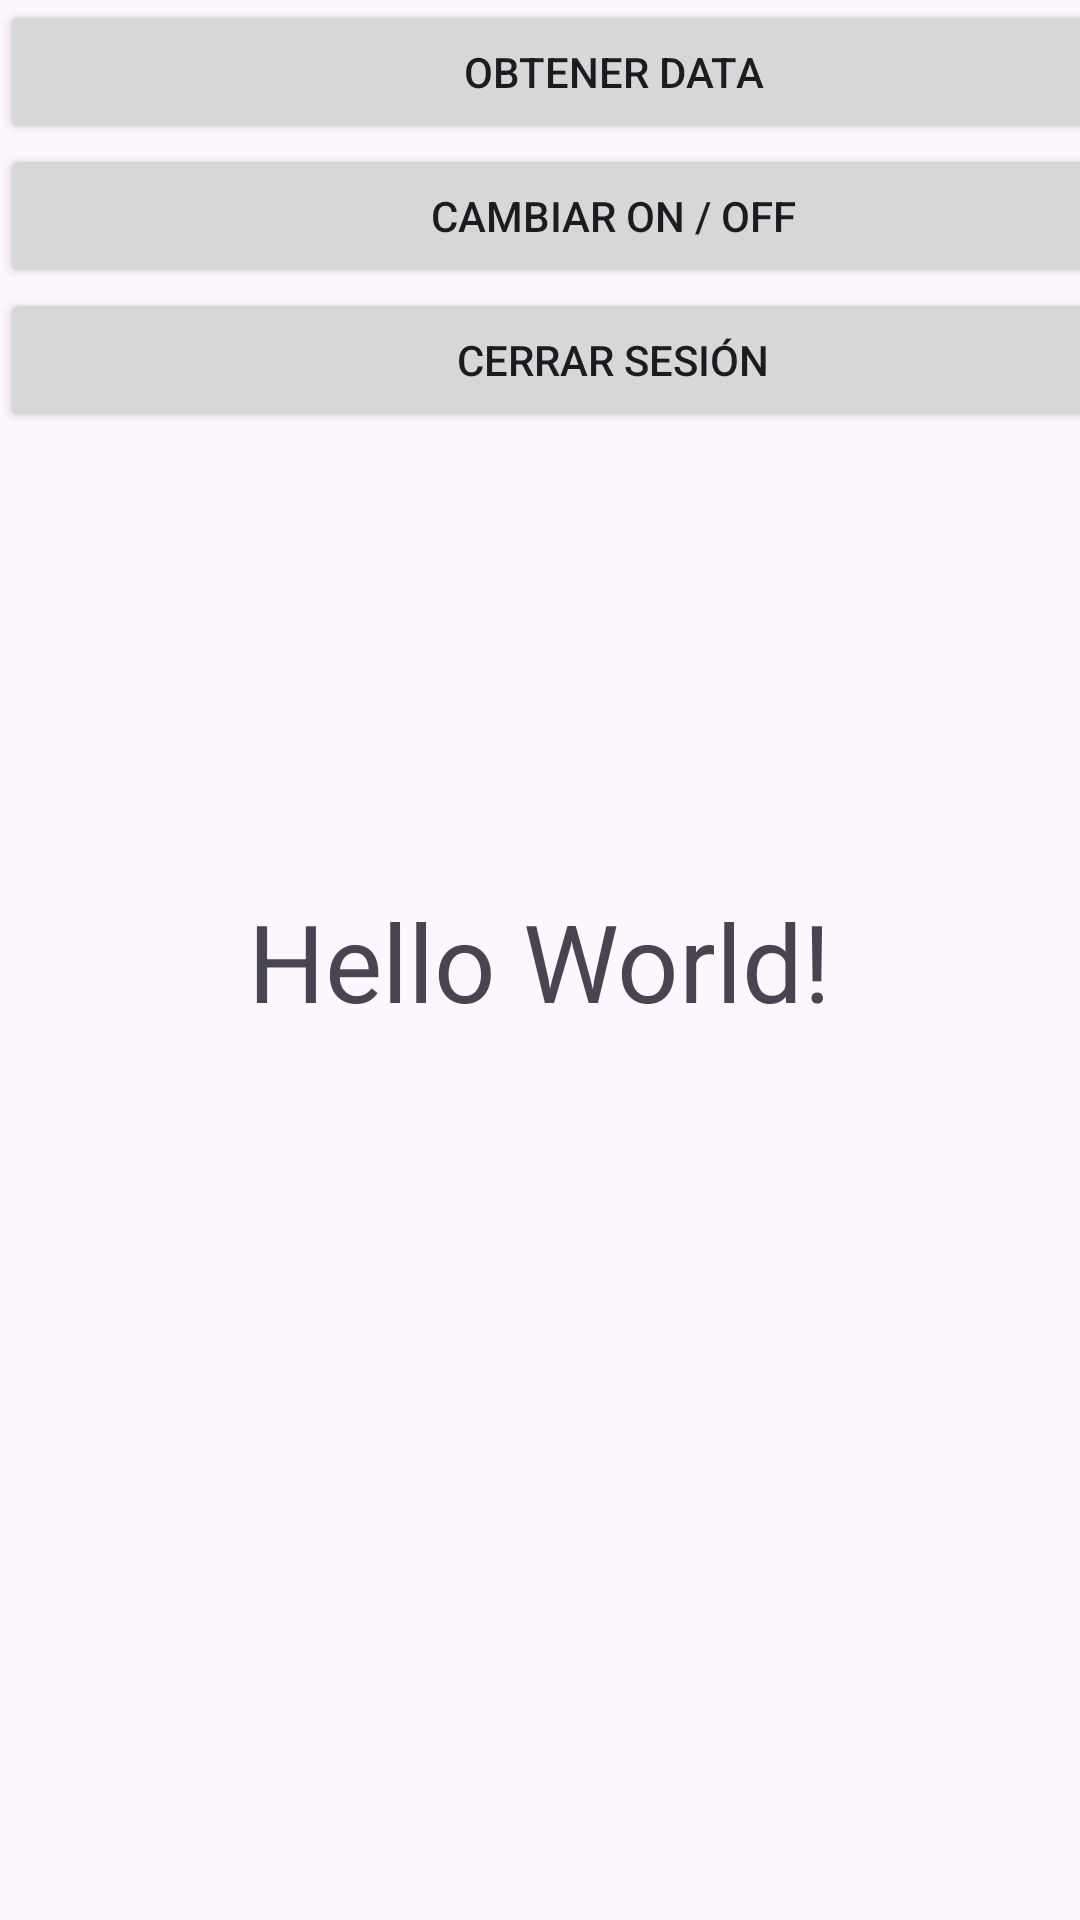

Produce the Android XML layout that renders to this screen, including the resource entries it uses.
<!-- AndroidManifest.xml: application theme Theme.AppAndroidConFirebase -->
<!-- res/layout/activity_home.xml -->
<?xml version="1.0" encoding="utf-8"?>
<androidx.constraintlayout.widget.ConstraintLayout xmlns:android="http://schemas.android.com/apk/res/android"
    xmlns:app="http://schemas.android.com/apk/res-auto"
    xmlns:tools="http://schemas.android.com/tools"
    android:id="@+id/main"
    android:layout_width="match_parent"
    android:layout_height="match_parent"
    tools:context=".HomeActivity">

    <TextView
        android:id="@+id/tvEstadoLed"
        android:layout_width="wrap_content"
        android:layout_height="wrap_content"
        android:text="Hello World!"
        android:textSize="36dp"
        app:layout_constraintBottom_toBottomOf="parent"
        app:layout_constraintEnd_toEndOf="parent"
        app:layout_constraintStart_toStartOf="parent"
        app:layout_constraintTop_toTopOf="parent" />

    <LinearLayout
        android:layout_width="409dp"
        android:layout_height="354dp"
        android:orientation="horizontal"
        tools:layout_editor_absoluteX="1dp"
        tools:layout_editor_absoluteY="1dp">

        <LinearLayout
            android:layout_width="match_parent"
            android:layout_height="match_parent"
            android:orientation="vertical">

            <Button
                android:id="@+id/btnObtener"
                android:layout_width="match_parent"
                android:layout_height="wrap_content"
                android:text="Obtener Data" />

            <Button
                android:id="@+id/btnCambiar"
                android:layout_width="match_parent"
                android:layout_height="wrap_content"
                android:text="Cambiar ON / OFF" />

            <Button
                android:id="@+id/btnLogout"
                android:layout_width="match_parent"
                android:layout_height="wrap_content"
                android:text="Cerrar Sesión" />
        </LinearLayout>
    </LinearLayout>

</androidx.constraintlayout.widget.ConstraintLayout>
<!-- resources referenced by this layout -->
<resources>
  <style name="Theme.AppAndroidConFirebase" parent="Base.Theme.AppAndroidConFirebase" />
  <style name="Base.Theme.AppAndroidConFirebase" parent="Theme.Material3.DayNight.NoActionBar">
          
          
      </style>
</resources>
